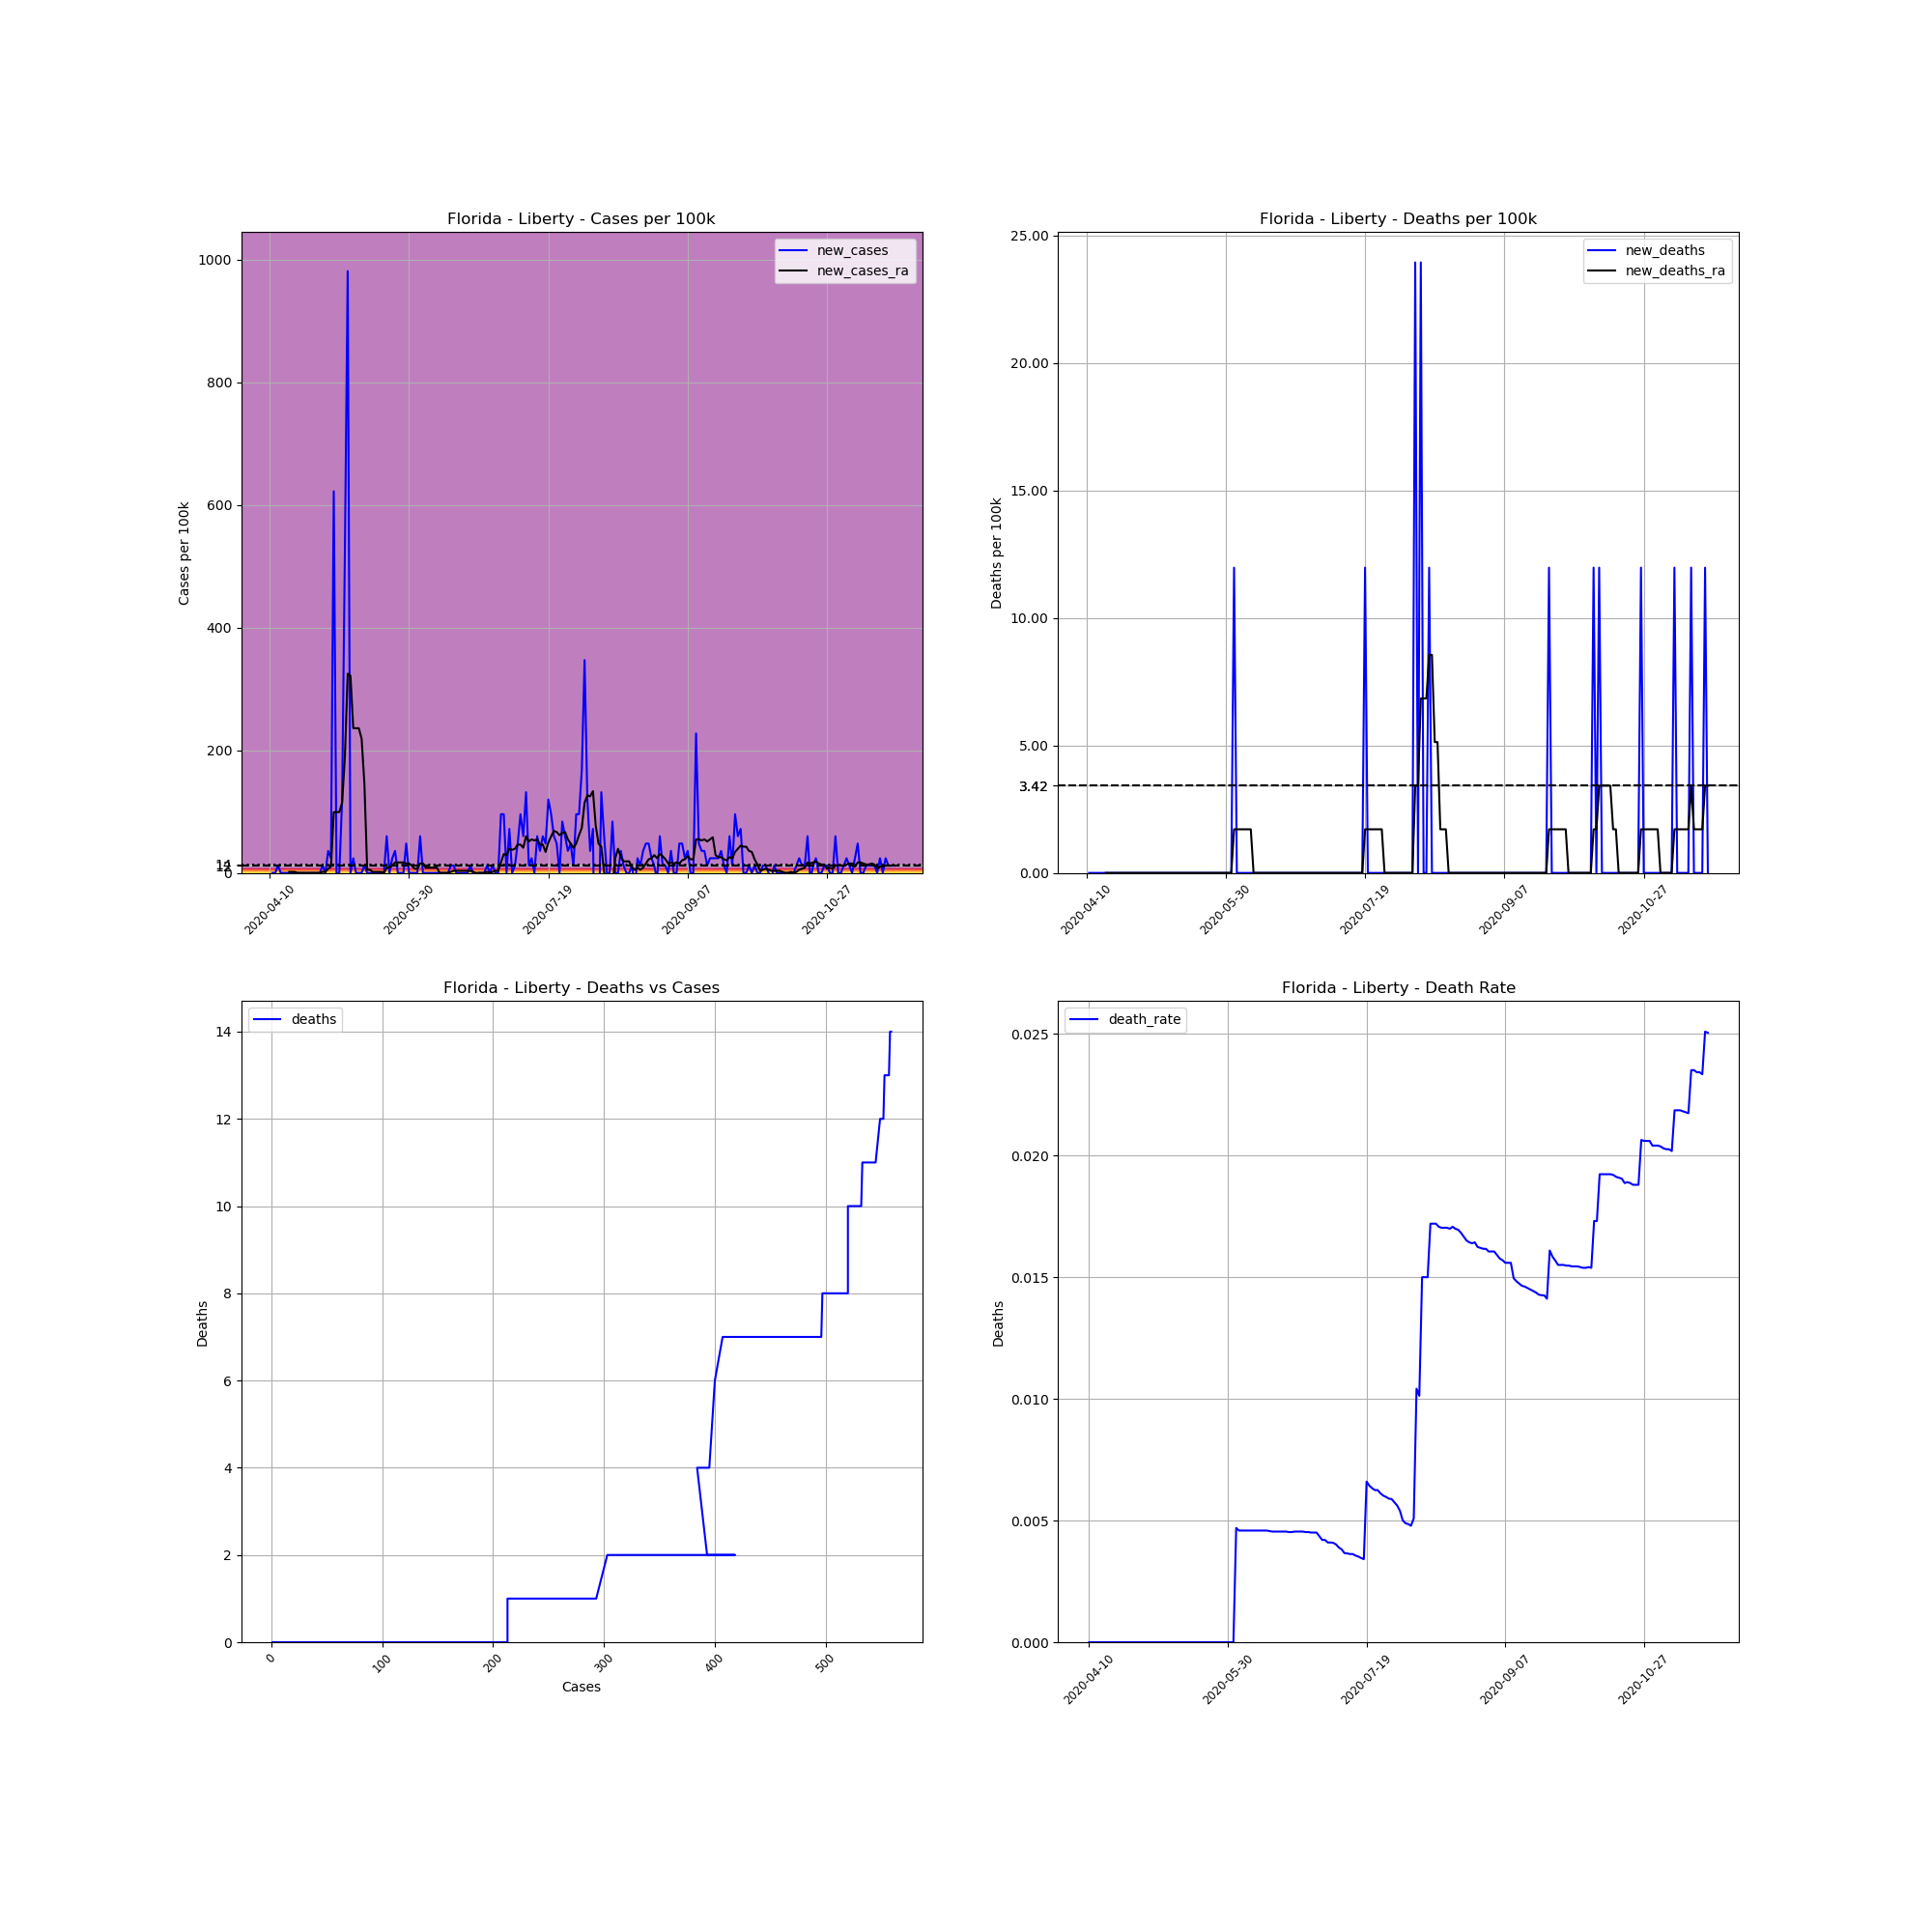

The table this chart was drawn from, first rows:
, date, county, state, fips, cases, deaths, COUNTY, STNAME, CTYNAME, POPESTIMATE2019, cases_per_100k, deaths_per_100k, death_rate, new_cases, new_deaths, new_cases_ra, new_deaths_ra
619890, 2020-04-10, Liberty, Florida, 12077, 1, 0, 77, Florida, Liberty, 8354, 11.97, 0.0, 0.0, , , , 
619891, 2020-04-11, Liberty, Florida, 12077, 1, 0, 77, Florida, Liberty, 8354, 11.97, 0.0, 0.0, 0.0, 0.0, , 
619892, 2020-04-12, Liberty, Florida, 12077, 1, 0, 77, Florida, Liberty, 8354, 11.97, 0.0, 0.0, 0.0, 0.0, , 
619893, 2020-04-13, Liberty, Florida, 12077, 2, 0, 77, Florida, Liberty, 8354, 23.94, 0.0, 0.0, 11.97, 0.0, , 
619894, 2020-04-14, Liberty, Florida, 12077, 2, 0, 77, Florida, Liberty, 8354, 23.94, 0.0, 0.0, 0.0, 0.0, , 
619895, 2020-04-15, Liberty, Florida, 12077, 2, 0, 77, Florida, Liberty, 8354, 23.94, 0.0, 0.0, 0.0, 0.0, , 
619896, 2020-04-16, Liberty, Florida, 12077, 2, 0, 77, Florida, Liberty, 8354, 23.94, 0.0, 0.0, 0.0, 0.0, , 
619897, 2020-04-17, Liberty, Florida, 12077, 2, 0, 77, Florida, Liberty, 8354, 23.94, 0.0, 0.0, 0.0, 0.0, 1.71, 0.0
619898, 2020-04-18, Liberty, Florida, 12077, 2, 0, 77, Florida, Liberty, 8354, 23.94, 0.0, 0.0, 0.0, 0.0, 1.71, 0.0
619899, 2020-04-19, Liberty, Florida, 12077, 2, 0, 77, Florida, Liberty, 8354, 23.94, 0.0, 0.0, 0.0, 0.0, 1.71, 0.0
619900, 2020-04-20, Liberty, Florida, 12077, 2, 0, 77, Florida, Liberty, 8354, 23.94, 0.0, 0.0, 0.0, 0.0, 0.0, 0.0
619901, 2020-04-21, Liberty, Florida, 12077, 2, 0, 77, Florida, Liberty, 8354, 23.94, 0.0, 0.0, 0.0, 0.0, 0.0, 0.0
619902, 2020-04-22, Liberty, Florida, 12077, 2, 0, 77, Florida, Liberty, 8354, 23.94, 0.0, 0.0, 0.0, 0.0, 0.0, 0.0
619903, 2020-04-23, Liberty, Florida, 12077, 2, 0, 77, Florida, Liberty, 8354, 23.94, 0.0, 0.0, 0.0, 0.0, 0.0, 0.0
619904, 2020-04-24, Liberty, Florida, 12077, 2, 0, 77, Florida, Liberty, 8354, 23.94, 0.0, 0.0, 0.0, 0.0, 0.0, 0.0
619905, 2020-04-25, Liberty, Florida, 12077, 2, 0, 77, Florida, Liberty, 8354, 23.94, 0.0, 0.0, 0.0, 0.0, 0.0, 0.0
619906, 2020-04-26, Liberty, Florida, 12077, 2, 0, 77, Florida, Liberty, 8354, 23.94, 0.0, 0.0, 0.0, 0.0, 0.0, 0.0
619907, 2020-04-27, Liberty, Florida, 12077, 2, 0, 77, Florida, Liberty, 8354, 23.94, 0.0, 0.0, 0.0, 0.0, 0.0, 0.0
619908, 2020-04-28, Liberty, Florida, 12077, 2, 0, 77, Florida, Liberty, 8354, 23.94, 0.0, 0.0, 0.0, 0.0, 0.0, 0.0
619909, 2020-04-29, Liberty, Florida, 12077, 3, 0, 77, Florida, Liberty, 8354, 35.91, 0.0, 0.0, 11.97, 0.0, 1.71, 0.0
619910, 2020-04-30, Liberty, Florida, 12077, 3, 0, 77, Florida, Liberty, 8354, 35.91, 0.0, 0.0, 0.0, 0.0, 1.71, 0.0
619911, 2020-05-01, Liberty, Florida, 12077, 6, 0, 77, Florida, Liberty, 8354, 71.82, 0.0, 0.0, 35.91, 0.0, 6.84, 0.0
619912, 2020-05-02, Liberty, Florida, 12077, 8, 0, 77, Florida, Liberty, 8354, 95.76, 0.0, 0.0, 23.94, 0.0, 10.26, 0.0
619913, 2020-05-03, Liberty, Florida, 12077, 60, 0, 77, Florida, Liberty, 8354, 718.2, 0.0, 0.0, 622.5, 0.0, 99.18, 0.0
619914, 2020-05-04, Liberty, Florida, 12077, 60, 0, 77, Florida, Liberty, 8354, 718.2, 0.0, 0.0, 0.0, 0.0, 99.18, 0.0
619915, 2020-05-05, Liberty, Florida, 12077, 60, 0, 77, Florida, Liberty, 8354, 718.2, 0.0, 0.0, 0.0, 0.0, 99.18, 0.0
619916, 2020-05-06, Liberty, Florida, 12077, 70, 0, 77, Florida, Liberty, 8354, 837.9, 0.0, 0.0, 119.7, 0.0, 114.6, 0.0
619917, 2020-05-07, Liberty, Florida, 12077, 114, 0, 77, Florida, Liberty, 8354, 1365, 0.0, 0.0, 526.7, 0.0, 189.8, 0.0
619918, 2020-05-08, Liberty, Florida, 12077, 196, 0, 77, Florida, Liberty, 8354, 2346, 0.0, 0.0, 981.6, 0.0, 324.9, 0.0
619919, 2020-05-09, Liberty, Florida, 12077, 196, 0, 77, Florida, Liberty, 8354, 2346, 0.0, 0.0, 0.0, 0.0, 321.5, 0.0
619920, 2020-05-10, Liberty, Florida, 12077, 198, 0, 77, Florida, Liberty, 8354, 2370, 0.0, 0.0, 23.94, 0.0, 236, 0.0
619921, 2020-05-11, Liberty, Florida, 12077, 198, 0, 77, Florida, Liberty, 8354, 2370, 0.0, 0.0, 0.0, 0.0, 236, 0.0
619922, 2020-05-12, Liberty, Florida, 12077, 198, 0, 77, Florida, Liberty, 8354, 2370, 0.0, 0.0, 0.0, 0.0, 236, 0.0
619923, 2020-05-13, Liberty, Florida, 12077, 198, 0, 77, Florida, Liberty, 8354, 2370, 0.0, 0.0, 0.0, 0.0, 218.9, 0.0
619924, 2020-05-14, Liberty, Florida, 12077, 199, 0, 77, Florida, Liberty, 8354, 2382, 0.0, 0.0, 11.97, 0.0, 145.4, 0.0
619925, 2020-05-15, Liberty, Florida, 12077, 199, 0, 77, Florida, Liberty, 8354, 2382, 0.0, 0.0, 0.0, 0.0, 5.13, 0.0
619926, 2020-05-16, Liberty, Florida, 12077, 199, 0, 77, Florida, Liberty, 8354, 2382, 0.0, 0.0, 0.0, 0.0, 5.13, 0.0
619927, 2020-05-17, Liberty, Florida, 12077, 199, 0, 77, Florida, Liberty, 8354, 2382, 0.0, 0.0, 0.0, 0.0, 1.71, 0.0
619928, 2020-05-18, Liberty, Florida, 12077, 199, 0, 77, Florida, Liberty, 8354, 2382, 0.0, 0.0, 0.0, 0.0, 1.71, 0.0
619929, 2020-05-19, Liberty, Florida, 12077, 199, 0, 77, Florida, Liberty, 8354, 2382, 0.0, 0.0, 0.0, 0.0, 1.71, 0.0
619930, 2020-05-20, Liberty, Florida, 12077, 199, 0, 77, Florida, Liberty, 8354, 2382, 0.0, 0.0, 0.0, 0.0, 1.71, 0.0
619931, 2020-05-21, Liberty, Florida, 12077, 199, 0, 77, Florida, Liberty, 8354, 2382, 0.0, 0.0, 0.0, 0.0, 0.0, 0.0
619932, 2020-05-22, Liberty, Florida, 12077, 204, 0, 77, Florida, Liberty, 8354, 2442, 0.0, 0.0, 59.85, 0.0, 8.55, 0.0
619933, 2020-05-23, Liberty, Florida, 12077, 204, 0, 77, Florida, Liberty, 8354, 2442, 0.0, 0.0, 0.0, 0.0, 8.55, 0.0
619934, 2020-05-24, Liberty, Florida, 12077, 206, 0, 77, Florida, Liberty, 8354, 2466, 0.0, 0.0, 23.94, 0.0, 11.97, 0.0
619935, 2020-05-25, Liberty, Florida, 12077, 209, 0, 77, Florida, Liberty, 8354, 2502, 0.0, 0.0, 35.91, 0.0, 17.1, 0.0
619936, 2020-05-26, Liberty, Florida, 12077, 209, 0, 77, Florida, Liberty, 8354, 2502, 0.0, 0.0, 0.0, 0.0, 17.1, 0.0
619937, 2020-05-27, Liberty, Florida, 12077, 209, 0, 77, Florida, Liberty, 8354, 2502, 0.0, 0.0, 0.0, 0.0, 17.1, 0.0
619938, 2020-05-28, Liberty, Florida, 12077, 209, 0, 77, Florida, Liberty, 8354, 2502, 0.0, 0.0, 0.0, 0.0, 17.1, 0.0
619939, 2020-05-29, Liberty, Florida, 12077, 213, 0, 77, Florida, Liberty, 8354, 2550, 0.0, 0.0, 47.88, 0.0, 15.39, 0.0
619940, 2020-05-30, Liberty, Florida, 12077, 213, 0, 77, Florida, Liberty, 8354, 2550, 0.0, 0.0, 0.0, 0.0, 15.39, 0.0
619941, 2020-05-31, Liberty, Florida, 12077, 213, 0, 77, Florida, Liberty, 8354, 2550, 0.0, 0.0, 0.0, 0.0, 11.97, 0.0
619942, 2020-06-01, Liberty, Florida, 12077, 213, 0, 77, Florida, Liberty, 8354, 2550, 0.0, 0.0, 0.0, 0.0, 6.84, 0.0
619943, 2020-06-02, Liberty, Florida, 12077, 213, 1, 77, Florida, Liberty, 8354, 2550, 11.97, 0.004695, 0.0, 11.97, 6.84, 1.71
619944, 2020-06-03, Liberty, Florida, 12077, 218, 1, 77, Florida, Liberty, 8354, 2610, 11.97, 0.004587, 59.85, 0.0, 15.39, 1.71
619945, 2020-06-04, Liberty, Florida, 12077, 218, 1, 77, Florida, Liberty, 8354, 2610, 11.97, 0.004587, 0.0, 0.0, 15.39, 1.71
619946, 2020-06-05, Liberty, Florida, 12077, 218, 1, 77, Florida, Liberty, 8354, 2610, 11.97, 0.004587, 0.0, 0.0, 8.55, 1.71
619947, 2020-06-06, Liberty, Florida, 12077, 218, 1, 77, Florida, Liberty, 8354, 2610, 11.97, 0.004587, 0.0, 0.0, 8.55, 1.71
619948, 2020-06-07, Liberty, Florida, 12077, 218, 1, 77, Florida, Liberty, 8354, 2610, 11.97, 0.004587, 0.0, 0.0, 8.55, 1.71
619949, 2020-06-08, Liberty, Florida, 12077, 218, 1, 77, Florida, Liberty, 8354, 2610, 11.97, 0.004587, 0.0, 0.0, 8.55, 1.71
... 164 more rows
